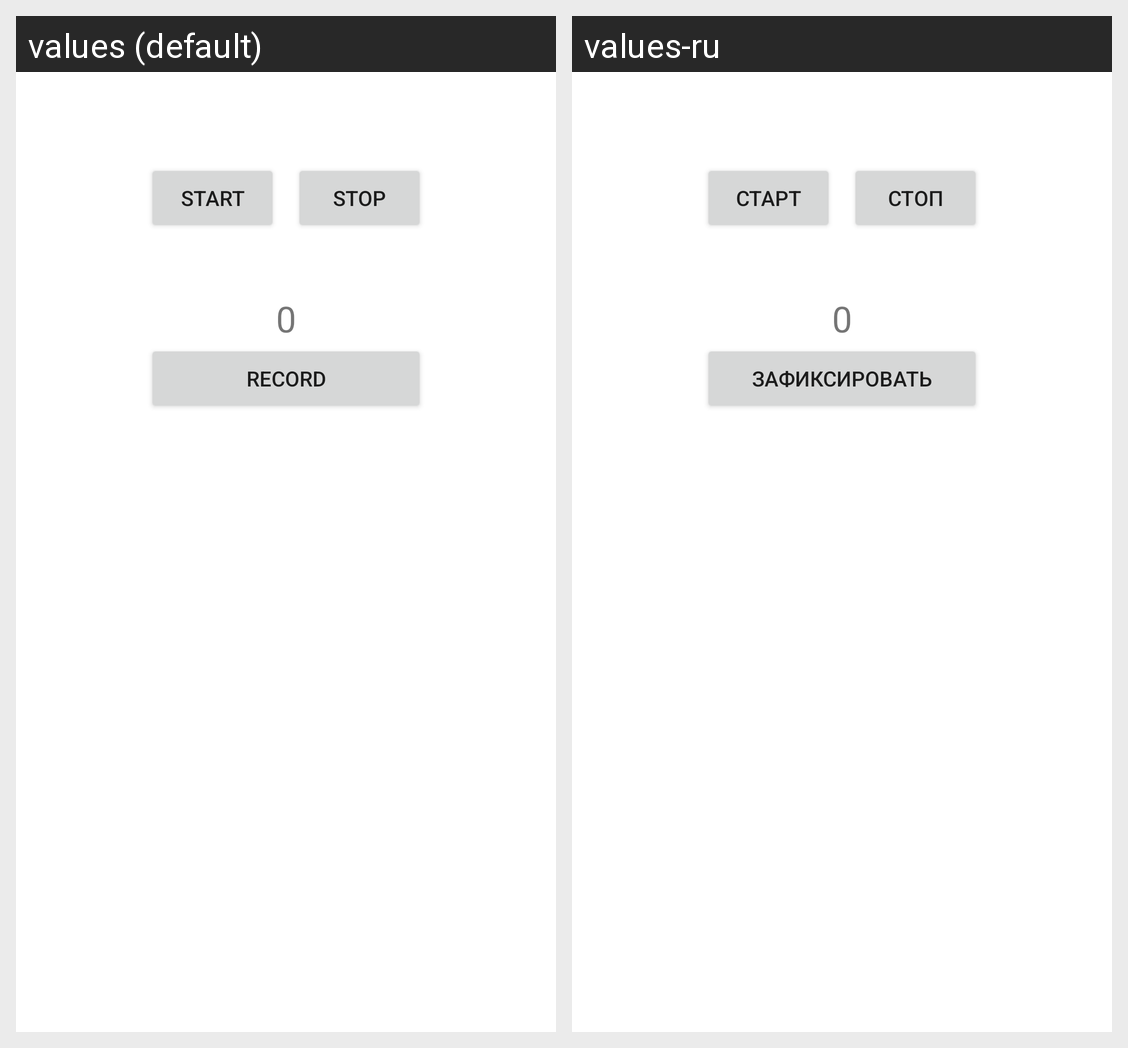

The same Android screen rendered under two of its app's locales, left to right. List the strings drawn on it with the default value and each locale's translation.
Android screen res/layout/activity_main.xml rendered under 2 locales, left to right: values (default), values-ru. Device: Nexus 5 (rendered at 1080×1920; each locale shown at half size, 540×960, under a caption strip naming it); theme Theme.Luxmeter.
Strings drawn on this screen, with the default value and each locale's value (text and hints the layout hard-codes, and strings that could not be matched under every locale, appear in the picture but are not listed):

start_lux
  values: Start
  values-ru: Старт

stop_lux
  values: Stop
  values-ru: Стоп

fix_button
  values: Record
  values-ru: Зафиксировать
